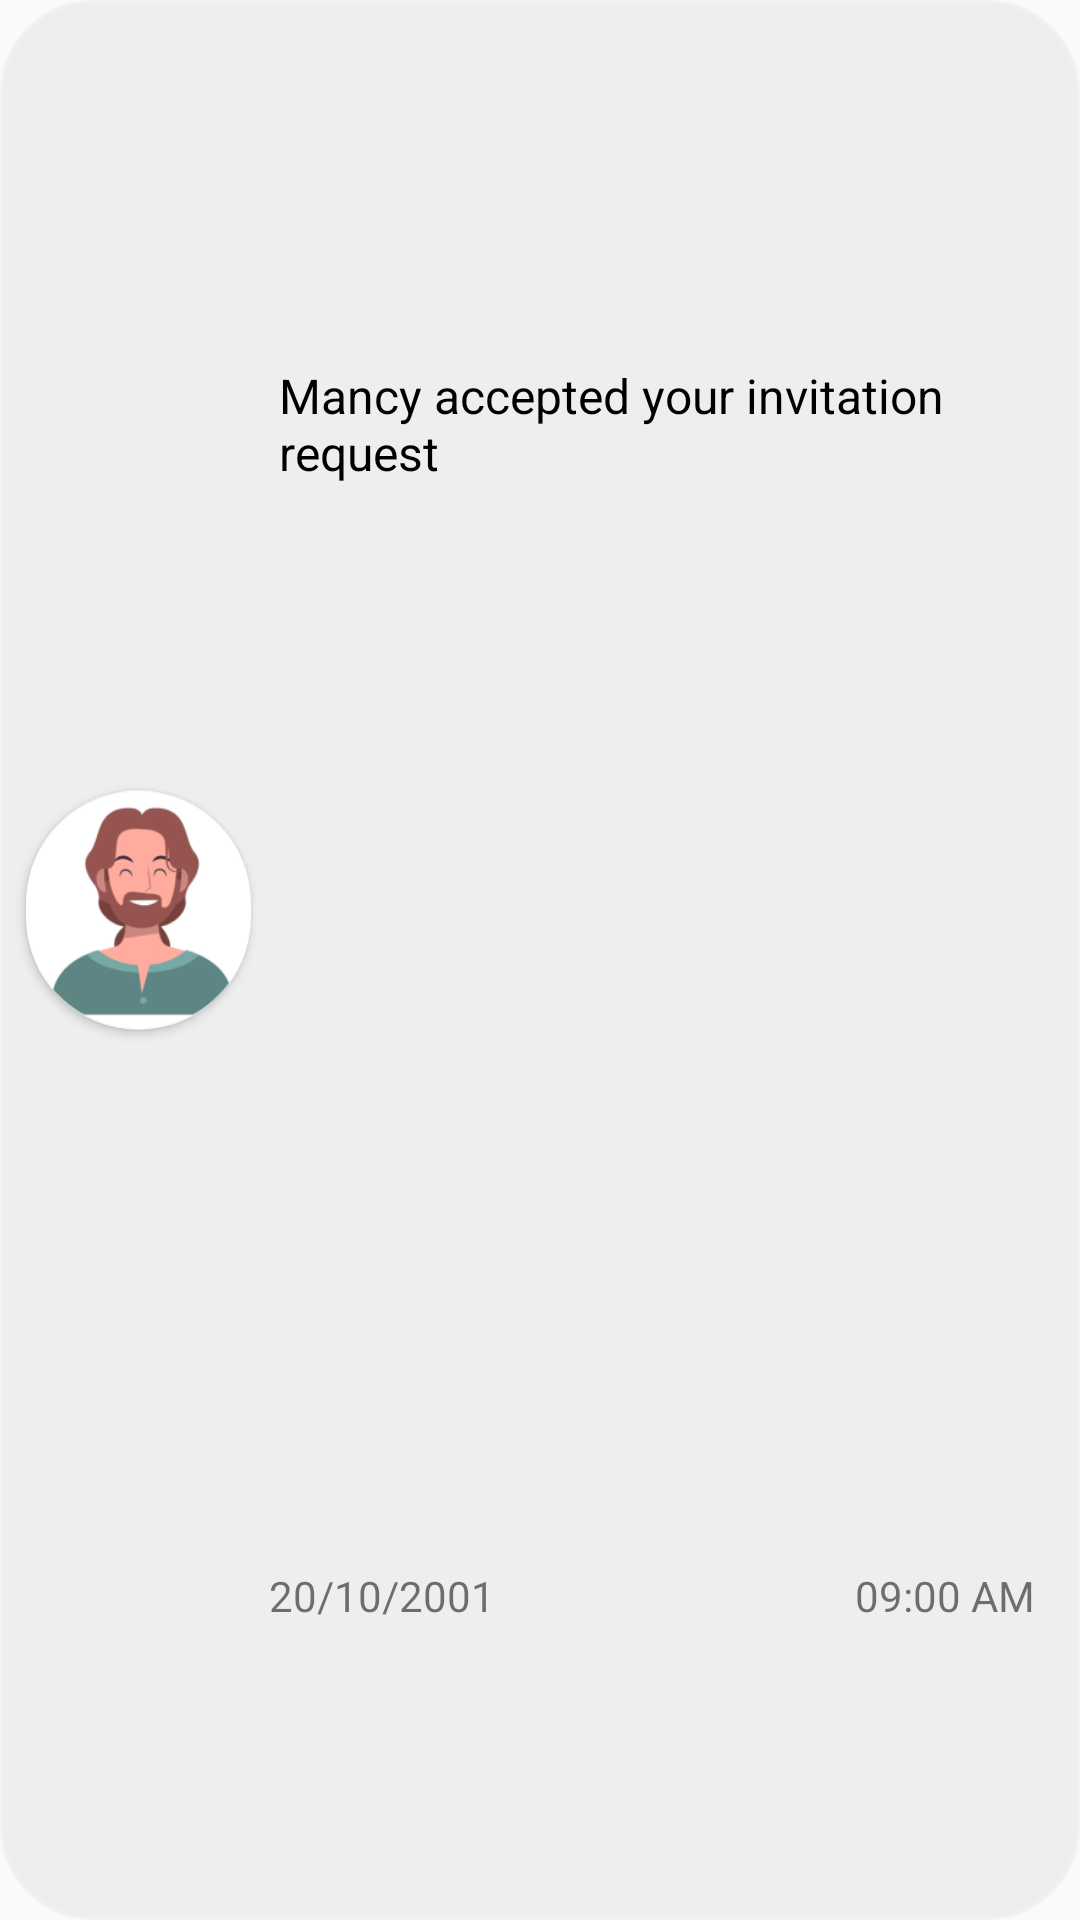

Write the Android layout XML for this screen, with the resource values it uses.
<!-- AndroidManifest.xml: application theme Theme.Design.Light.NoActionBar -->
<!-- res/layout/notification_item.xml -->
<?xml version="1.0" encoding="utf-8"?>
<layout xmlns:android="http://schemas.android.com/apk/res/android"
    xmlns:app="http://schemas.android.com/apk/res-auto">


    <androidx.constraintlayout.widget.ConstraintLayout
        android:layout_width="match_parent"
        android:layout_height="100dp"
        android:layout_marginLeft="20dp"
        android:layout_marginRight="20dp"
        android:layout_marginTop="10dp"
        android:layout_marginBottom="5dp"
        android:background="@drawable/search_editbox"
        android:backgroundTint="#EEEEEE">


        <androidx.cardview.widget.CardView
            android:id="@+id/pp"
            android:layout_width="75dp"
            android:layout_height="80dp"
            android:backgroundTint="#EEEEEE"
            app:cardBackgroundColor="#EEEEEE"
            app:cardCornerRadius="45dp"
            app:layout_constraintBottom_toBottomOf="parent"
            app:layout_constraintEnd_toEndOf="parent"
            app:layout_constraintHorizontal_bias="0.03"
            app:layout_constraintStart_toStartOf="parent"
            app:layout_constraintTop_toTopOf="parent"
            app:layout_constraintVertical_bias="0.47000003">

            <ImageView
                android:id="@+id/senderImg"
                android:layout_width="match_parent"
                android:layout_height="match_parent"
                app:layout_constraintBottom_toBottomOf="parent"
                app:layout_constraintEnd_toEndOf="parent"
                app:layout_constraintStart_toStartOf="parent"

                app:layout_constraintTop_toTopOf="parent"
                app:srcCompat="@drawable/user_img" />
        </androidx.cardview.widget.CardView>

        

        <TextView
            android:id="@+id/notification_txt"
            android:layout_width="match_parent"
            android:paddingHorizontal="3dp"
            android:layout_height="wrap_content"
            android:layout_marginStart="90dp"
            android:text='Mancy accepted your invitation request'
            android:textColor="#000000"
            android:textSize="16sp"
            app:layout_constraintBottom_toBottomOf="parent"
            app:layout_constraintEnd_toEndOf="parent"
            app:layout_constraintHorizontal_bias="0.055"
            app:layout_constraintStart_toStartOf="parent"
            app:layout_constraintTop_toTopOf="parent"
            app:layout_constraintVertical_bias="0.202" />

        <TextView
            android:id="@+id/dateNotify"
            android:layout_width="wrap_content"
            android:layout_height="wrap_content"
            android:layout_marginStart="6dp"
            android:layout_marginEnd="134dp"
            android:text="20/10/2001"
            android:textSize="14sp"
            app:layout_constraintBaseline_toBaselineOf="@+id/TimeNotify"
            app:layout_constraintEnd_toStartOf="@+id/TimeNotify"
            app:layout_constraintHorizontal_bias="0.0"
            app:layout_constraintStart_toEndOf="@+id/pp" />

        <TextView
            android:id="@+id/TimeNotify"
            android:layout_width="wrap_content"
            android:layout_height="wrap_content"
            android:text="09:00 AM"
            app:layout_constraintBottom_toBottomOf="parent"
            app:layout_constraintEnd_toEndOf="parent"
            app:layout_constraintHorizontal_bias="0.95"
            app:layout_constraintStart_toStartOf="parent"
            app:layout_constraintTop_toTopOf="parent"
            app:layout_constraintVertical_bias="0.841" />


    </androidx.constraintlayout.widget.ConstraintLayout>
</layout>
<!-- resources referenced by this layout -->
<resources>
  <!-- drawable search_editbox (drawable) -->
  <?xml version="1.0" encoding="utf-8"?>
  <shape xmlns:android="http://schemas.android.com/apk/res/android" android:shape="rectangle">
      <stroke
          android:width="2dp"
          android:color="#B3F4EFEF" />
      <corners android:radius="30dp"/>
      <solid android:color="#EAE8E8" />
  
  
  </shape>
  <!-- drawable user_img: png bitmap (drawable-v24, 17399 bytes) -->
</resources>
